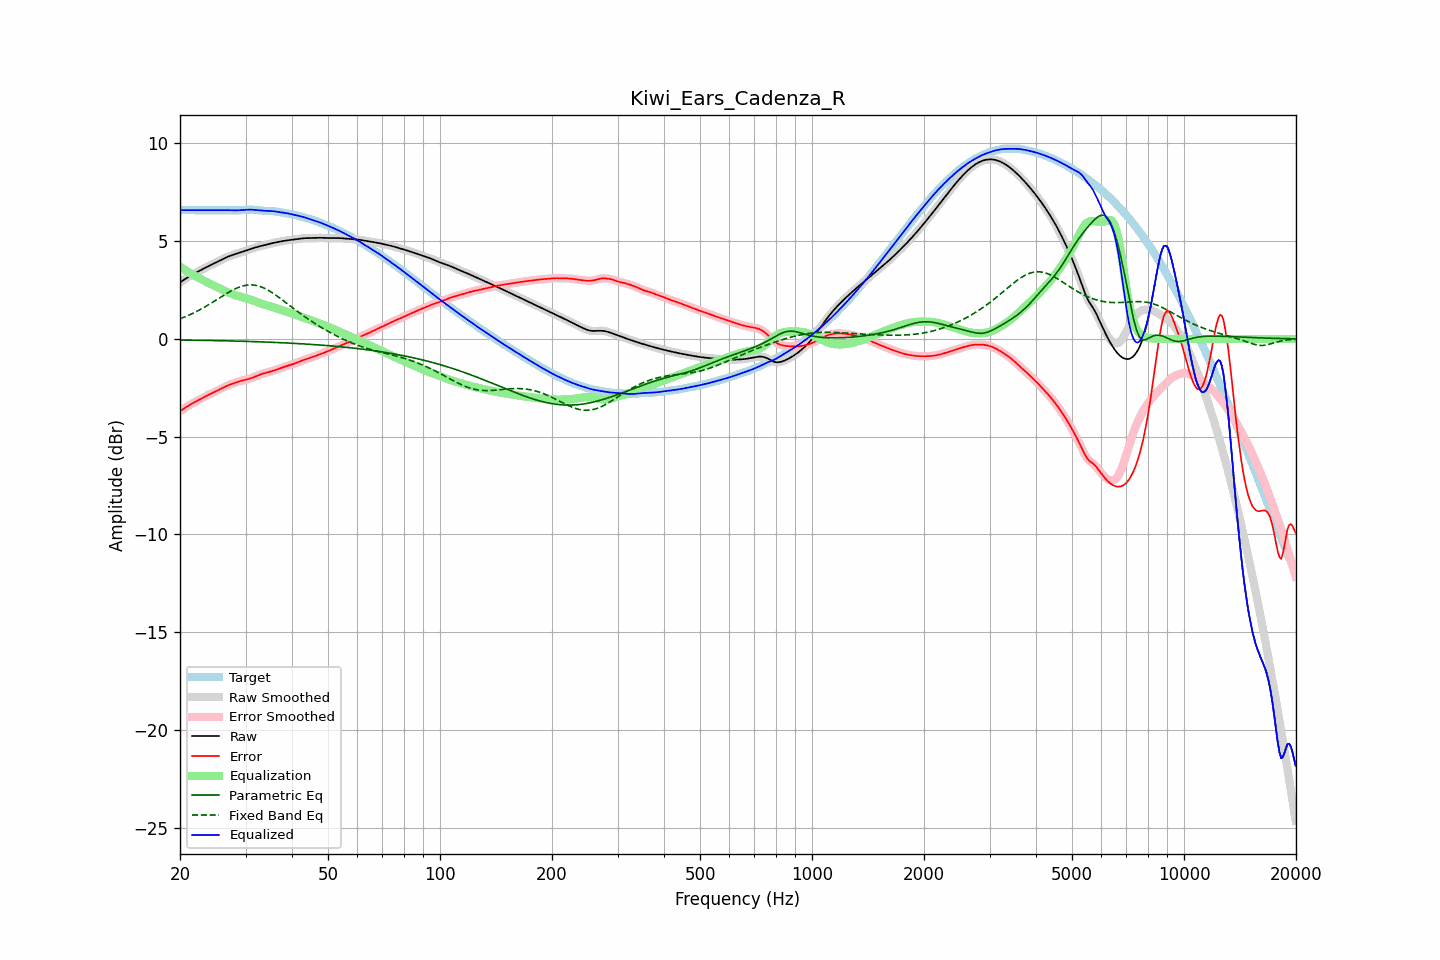

The file beside this chart, header and first rows:
frequency, raw, error, smoothed, error_smoothed, equalization, parametric_eq, fixed_band_eq, equalized_raw, equalized_smoothed, target
20.00, 2.89, -3.69, 2.89, -3.69, 3.69, -0.06, 1.03, 6.59, 6.59, 6.59
20.20, 2.95, -3.64, 2.95, -3.64, 3.64, -0.06, 1.06, 6.59, 6.59, 6.59
20.40, 3.00, -3.59, 3.00, -3.59, 3.59, -0.06, 1.09, 6.59, 6.59, 6.59
20.61, 3.05, -3.53, 3.05, -3.53, 3.53, -0.06, 1.13, 6.59, 6.59, 6.59
20.81, 3.11, -3.48, 3.11, -3.48, 3.48, -0.06, 1.16, 6.59, 6.59, 6.59
21.02, 3.16, -3.43, 3.16, -3.43, 3.43, -0.06, 1.20, 6.59, 6.59, 6.59
21.23, 3.21, -3.38, 3.21, -3.38, 3.38, -0.06, 1.23, 6.59, 6.59, 6.59
21.44, 3.25, -3.33, 3.25, -3.33, 3.33, -0.06, 1.27, 6.59, 6.59, 6.59
21.66, 3.30, -3.29, 3.30, -3.29, 3.29, -0.07, 1.31, 6.59, 6.59, 6.59
21.87, 3.35, -3.24, 3.35, -3.24, 3.24, -0.07, 1.35, 6.59, 6.59, 6.59
22.09, 3.39, -3.19, 3.39, -3.19, 3.19, -0.07, 1.39, 6.59, 6.59, 6.59
22.31, 3.44, -3.15, 3.44, -3.15, 3.15, -0.07, 1.43, 6.59, 6.59, 6.59
22.54, 3.48, -3.11, 3.48, -3.11, 3.11, -0.07, 1.48, 6.59, 6.59, 6.59
22.76, 3.52, -3.06, 3.52, -3.06, 3.06, -0.07, 1.52, 6.59, 6.59, 6.59
22.99, 3.57, -3.02, 3.57, -3.02, 3.02, -0.07, 1.57, 6.59, 6.59, 6.59
23.22, 3.61, -2.98, 3.61, -2.98, 2.98, -0.07, 1.61, 6.59, 6.59, 6.59
23.45, 3.65, -2.94, 3.65, -2.94, 2.94, -0.08, 1.66, 6.59, 6.59, 6.59
23.69, 3.69, -2.89, 3.69, -2.89, 2.89, -0.08, 1.71, 6.59, 6.59, 6.59
23.92, 3.73, -2.85, 3.73, -2.85, 2.85, -0.08, 1.76, 6.59, 6.59, 6.59
24.16, 3.77, -2.81, 3.77, -2.81, 2.81, -0.08, 1.81, 6.59, 6.59, 6.59
24.40, 3.81, -2.77, 3.81, -2.77, 2.77, -0.08, 1.86, 6.59, 6.59, 6.59
24.65, 3.85, -2.73, 3.85, -2.73, 2.73, -0.08, 1.91, 6.59, 6.59, 6.59
24.89, 3.89, -2.69, 3.89, -2.69, 2.69, -0.09, 1.96, 6.59, 6.59, 6.59
25.14, 3.94, -2.65, 3.94, -2.65, 2.65, -0.09, 2.01, 6.59, 6.59, 6.59
25.39, 3.98, -2.61, 3.98, -2.61, 2.61, -0.09, 2.07, 6.59, 6.59, 6.59
25.65, 4.02, -2.57, 4.02, -2.57, 2.57, -0.09, 2.12, 6.59, 6.59, 6.59
25.91, 4.06, -2.53, 4.06, -2.53, 2.53, -0.09, 2.17, 6.59, 6.59, 6.59
26.16, 4.10, -2.48, 4.10, -2.48, 2.49, -0.09, 2.22, 6.59, 6.59, 6.59
26.43, 4.14, -2.44, 4.14, -2.45, 2.45, -0.10, 2.27, 6.59, 6.59, 6.59
26.69, 4.18, -2.41, 4.18, -2.41, 2.41, -0.10, 2.32, 6.59, 6.59, 6.59
26.96, 4.21, -2.37, 4.21, -2.37, 2.38, -0.10, 2.37, 6.59, 6.59, 6.59
27.23, 4.24, -2.34, 4.24, -2.34, 2.34, -0.10, 2.42, 6.59, 6.59, 6.59
27.50, 4.27, -2.31, 4.27, -2.31, 2.31, -0.10, 2.47, 6.58, 6.58, 6.59
27.77, 4.30, -2.28, 4.30, -2.28, 2.28, -0.11, 2.51, 6.58, 6.58, 6.58
28.05, 4.33, -2.25, 4.33, -2.25, 2.25, -0.11, 2.55, 6.58, 6.58, 6.58
28.33, 4.36, -2.22, 4.36, -2.22, 2.22, -0.11, 2.59, 6.58, 6.58, 6.58
28.62, 4.38, -2.19, 4.38, -2.19, 2.20, -0.11, 2.62, 6.58, 6.58, 6.58
28.90, 4.41, -2.17, 4.41, -2.17, 2.17, -0.12, 2.65, 6.58, 6.58, 6.58
29.19, 4.44, -2.14, 4.44, -2.14, 2.15, -0.12, 2.68, 6.59, 6.59, 6.58
29.48, 4.47, -2.12, 4.47, -2.12, 2.13, -0.12, 2.71, 6.59, 6.59, 6.59
29.78, 4.50, -2.11, 4.50, -2.10, 2.11, -0.12, 2.73, 6.60, 6.60, 6.60
30.08, 4.52, -2.09, 4.52, -2.09, 2.08, -0.13, 2.74, 6.61, 6.61, 6.61
30.38, 4.55, -2.06, 4.55, -2.06, 2.06, -0.13, 2.76, 6.61, 6.61, 6.61
30.68, 4.58, -2.04, 4.58, -2.04, 2.04, -0.13, 2.76, 6.61, 6.61, 6.62
30.99, 4.60, -2.01, 4.60, -2.01, 2.01, -0.13, 2.77, 6.61, 6.61, 6.62
31.30, 4.63, -1.98, 4.63, -1.98, 1.98, -0.14, 2.76, 6.61, 6.61, 6.61
31.61, 4.66, -1.95, 4.66, -1.95, 1.95, -0.14, 2.75, 6.60, 6.60, 6.61
31.93, 4.68, -1.92, 4.68, -1.92, 1.92, -0.14, 2.74, 6.60, 6.60, 6.60
32.24, 4.70, -1.88, 4.70, -1.88, 1.88, -0.14, 2.73, 6.59, 6.59, 6.59
32.57, 4.73, -1.85, 4.73, -1.85, 1.85, -0.15, 2.70, 6.58, 6.58, 6.58
32.89, 4.75, -1.82, 4.75, -1.82, 1.82, -0.15, 2.68, 6.57, 6.57, 6.57
33.22, 4.77, -1.79, 4.77, -1.79, 1.79, -0.15, 2.64, 6.56, 6.56, 6.56
33.55, 4.79, -1.77, 4.79, -1.77, 1.77, -0.16, 2.61, 6.56, 6.56, 6.56
33.89, 4.81, -1.74, 4.81, -1.74, 1.74, -0.16, 2.57, 6.56, 6.56, 6.56
34.23, 4.83, -1.72, 4.83, -1.72, 1.72, -0.16, 2.53, 6.55, 6.55, 6.55
34.57, 4.85, -1.70, 4.85, -1.70, 1.70, -0.17, 2.48, 6.55, 6.55, 6.55
34.92, 4.87, -1.68, 4.87, -1.68, 1.67, -0.17, 2.44, 6.55, 6.55, 6.55
35.27, 4.89, -1.65, 4.89, -1.65, 1.65, -0.17, 2.38, 6.54, 6.54, 6.54
35.62, 4.91, -1.63, 4.91, -1.63, 1.62, -0.18, 2.33, 6.53, 6.53, 6.54
35.97, 4.93, -1.60, 4.93, -1.60, 1.60, -0.18, 2.27, 6.52, 6.52, 6.53
... 635 more rows
